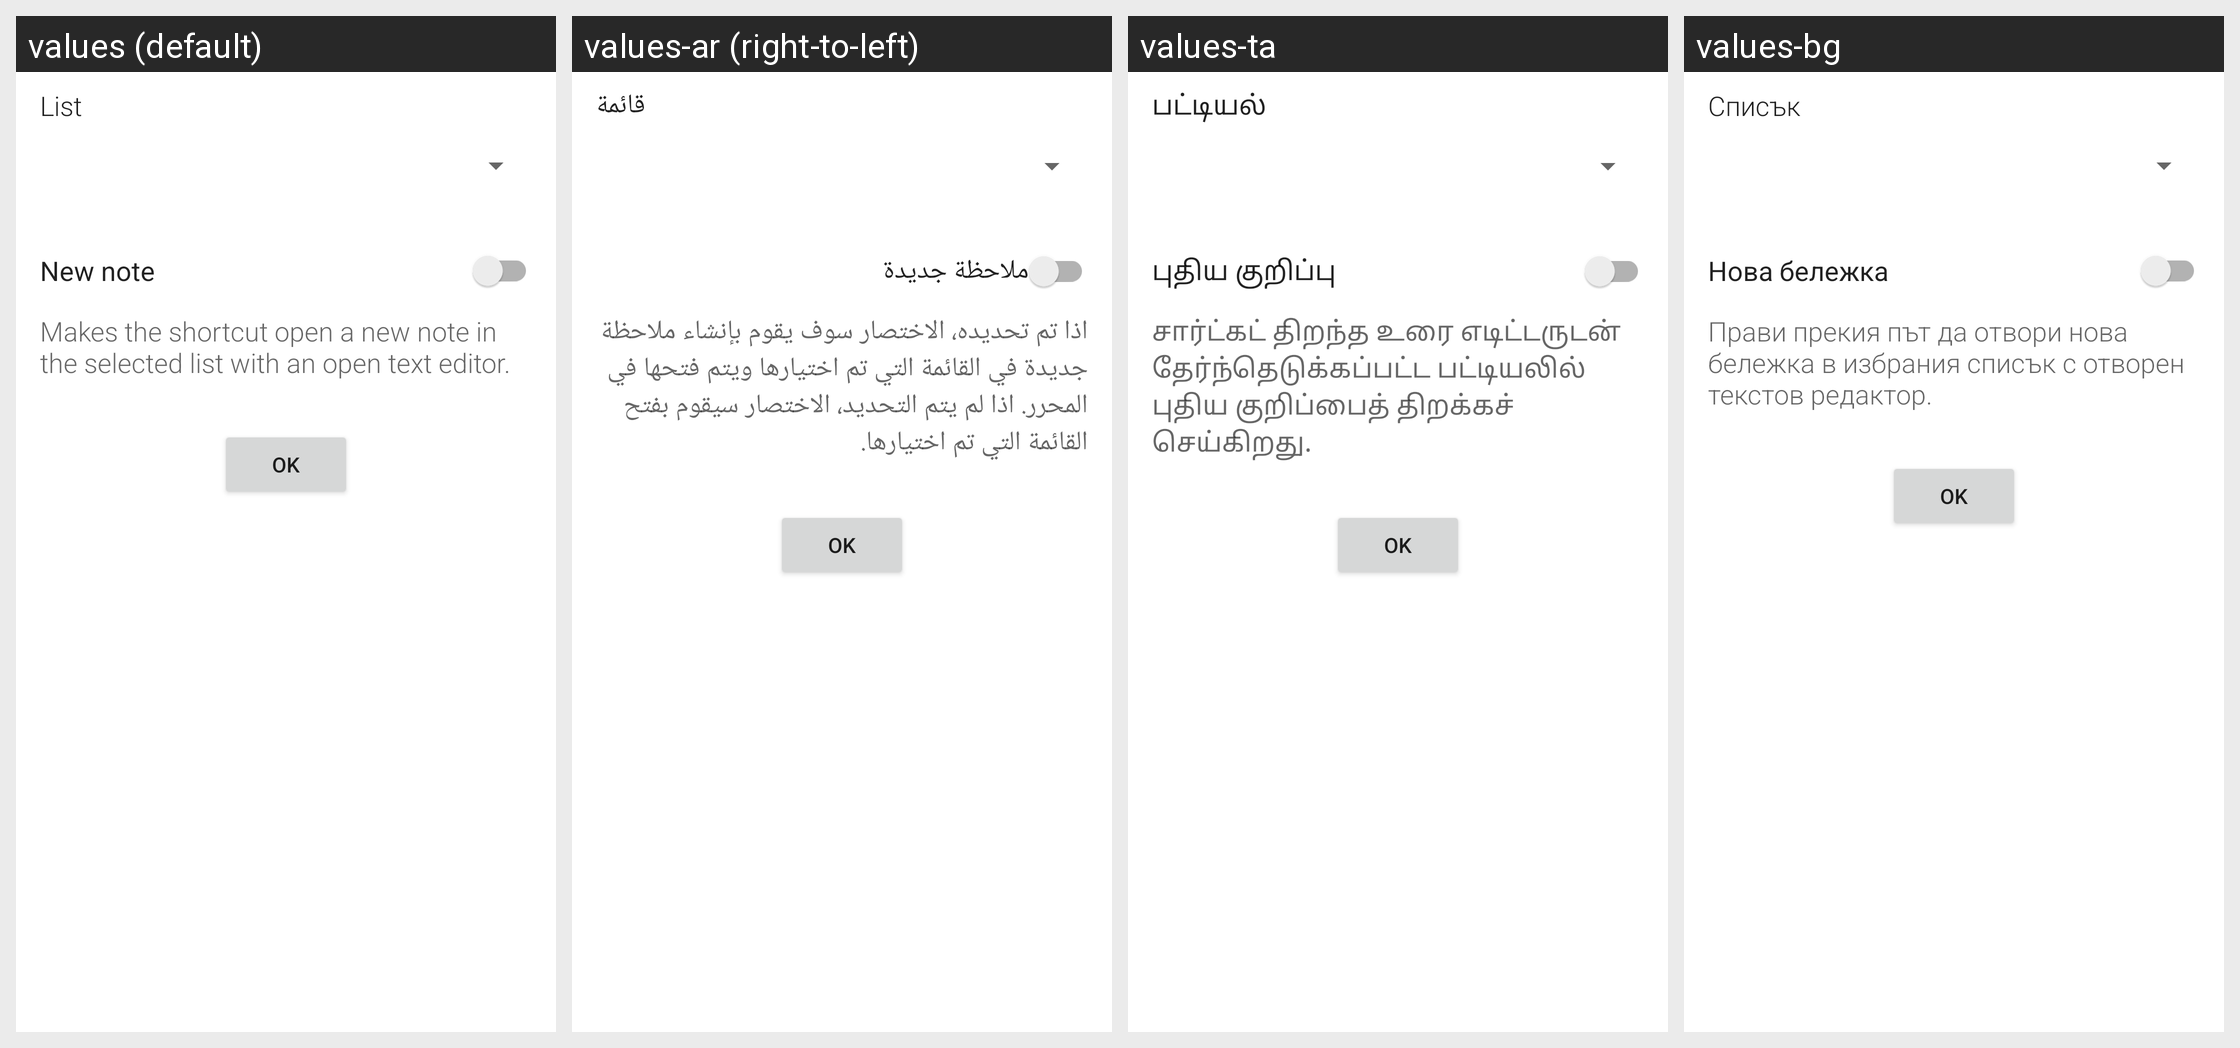

The Android screen above is rendered under several locales of the same app. Produce the string resources it draws, with the default and per-locale values.
Android screen res/layout/activity_shortcut_config.xml rendered under 4 locales, left to right: values (default), values-ar (right-to-left), values-ta, values-bg. Device: Nexus 5 (rendered at 1080×1920; each locale shown at half size, 540×960, under a caption strip naming it); theme Theme.MaterialComponents.DayNight.NoActionBar.
Other locales in the repository, not shown: values-af, values-ca-rES, values-co, values-cs, values-da, values-de, values-el, values-es, values-et, values-fa, values-fi-rFI, values-fr, values-gl, values-hu, values-in-rID, values-it, values-iw-rIL, values-ja, values-ko, values-nb-rNO, values-nl, values-nn, values-no-rNO, values-pl, values-pt, values-pt-rBR, values-pt-rPT, values-ro, values-ru, values-sk, values-sl, values-sv, values-tr, values-uk, values-vec, values-vi, values-zh-rCN, values-zh-rTW.
Strings drawn on this screen, with the default value and each locale's value (text and hints the layout hard-codes, and strings that could not be matched under every locale, appear in the picture but are not listed):

settings_list
  values: List
  values-ar: قائمة
  values-ta: பட்டியல்
  values-bg: Списък

title_create
  values: New note
  values-ar: ملاحظة جديدة
  values-ta: புதிய குறிப்பு
  values-bg: Нова бележка

shortcut_help1
  values: Makes the shortcut open a new note in the selected list with an open text editor.
  values-ar: اذا تم تحديده، الاختصار سوف يقوم بإنشاء ملاحظة جديدة في القائمة التي تم اختيارها ويتم فتحها في المحرر. اذا لم يتم التحديد، الاختصار سيقوم بفتح القائمة التي تم اختيارها.
  values-ta: சார்ட்கட் திறந்த உரை எடிட்டருடன் தேர்ந்தெடுக்கப்பட்ட பட்டியலில் புதிய குறிப்பைத் திறக்கச் செய்கிறது.
  values-bg: Прави прекия път да отвори нова бележка в избрания списък с отворен текстов редактор.
